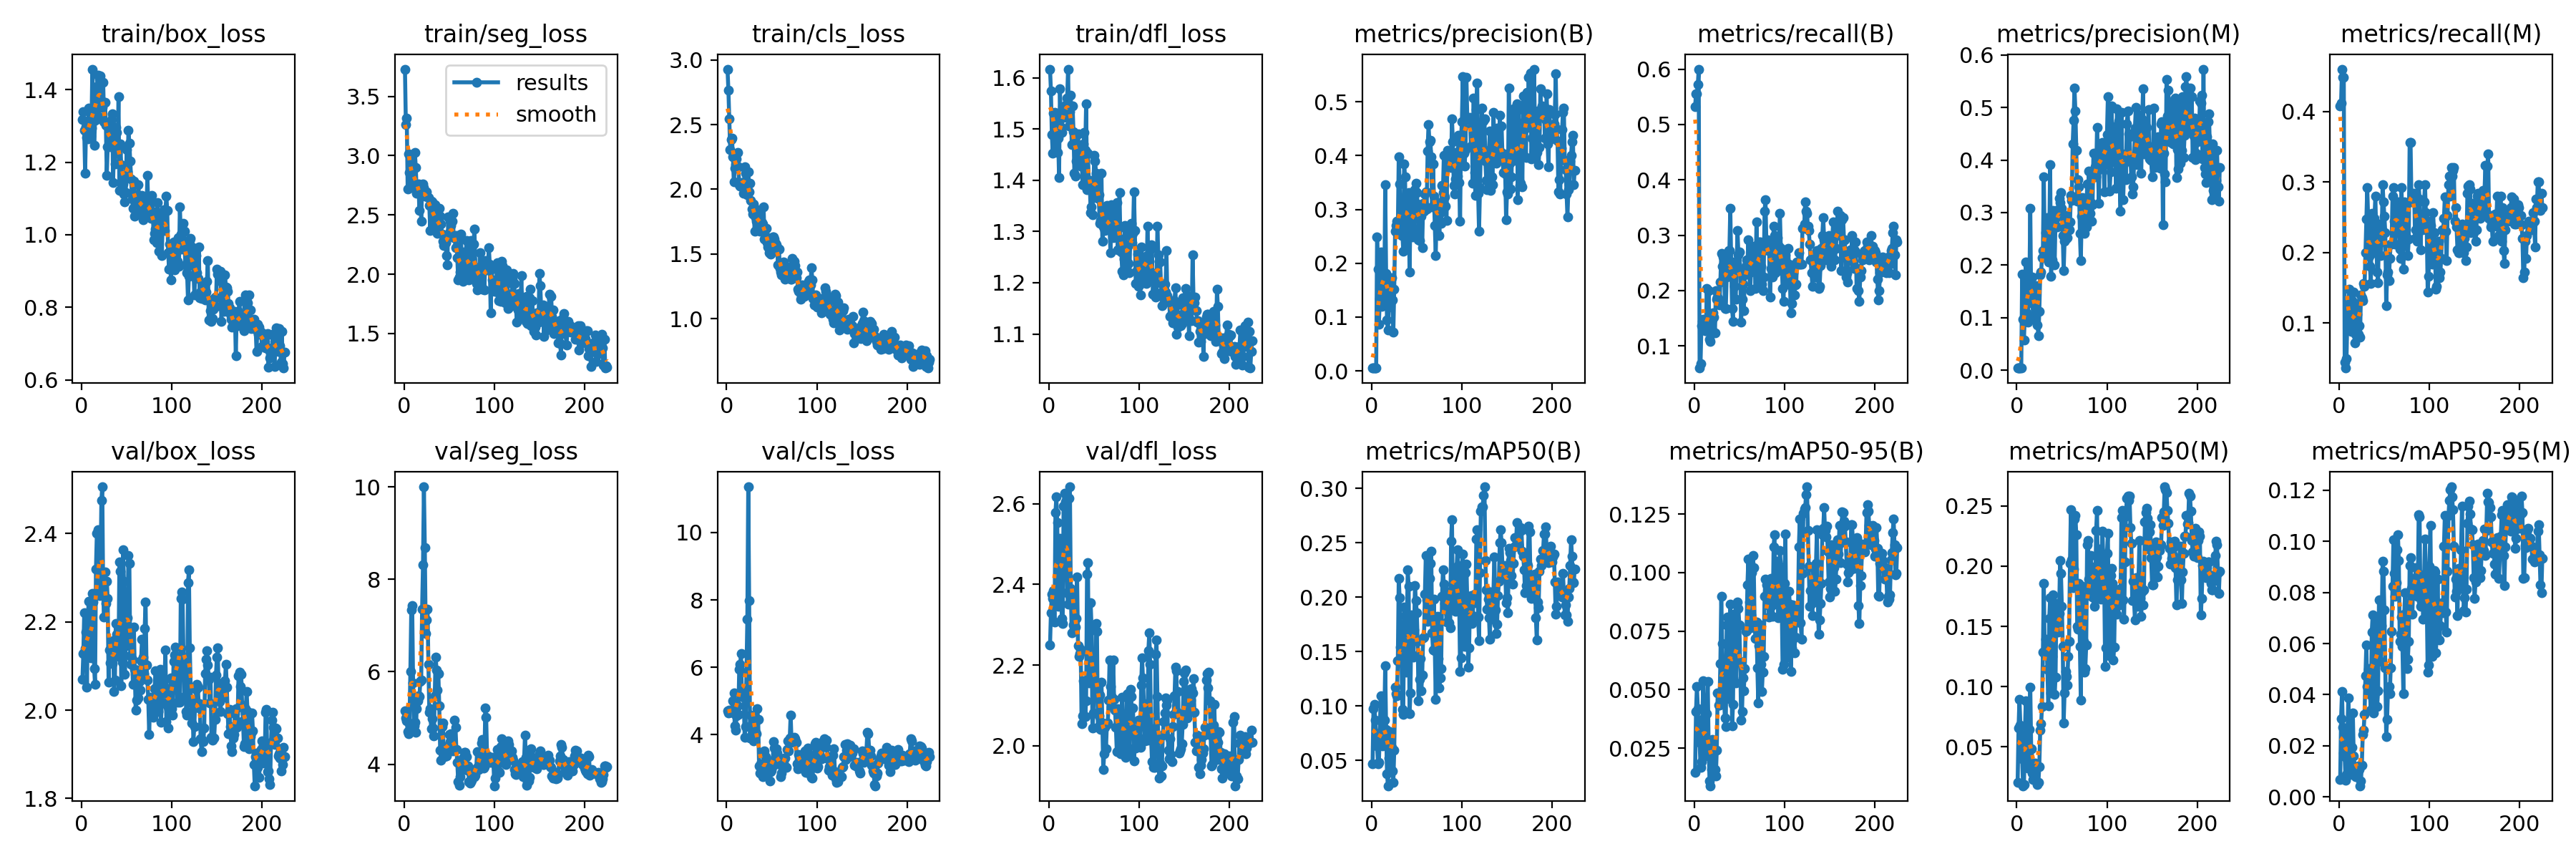

The table this chart was drawn from, first rows:
epoch, train/box_loss, train/seg_loss, train/cls_loss, train/dfl_loss, metrics/precision(B), metrics/recall(B), metrics/mAP50(B), metrics/mAP50-95(B), metrics/precision(M), metrics/recall(M), metrics/mAP50(M), metrics/mAP50-95(M), val/box_loss, val/seg_loss, val/cls_loss, val/dfl_loss, lr/pg0, lr/pg1, lr/pg2
1, 1.318, 3.73, 2.929, 1.617, 0.00528, 0.532, 0.04712, 0.01478, 0.00405, 0.408, 0.02078, 0.00673, 2.07, 5.154, 4.705, 2.25, 0.0001, 0.0001, 0.0001
2, 1.34, 3.261, 2.768, 1.574, 0.00552, 0.556, 0.09751, 0.04052, 0.00409, 0.412, 0.06567, 0.03074, 2.128, 4.996, 4.647, 2.33, 0.0002193, 0.0002193, 0.0002193
3, 1.288, 3.314, 2.543, 1.489, 0.00552, 0.556, 0.1015, 0.05148, 0.00456, 0.46, 0.08942, 0.04113, 2.221, 4.938, 4.719, 2.377, 0.0003378, 0.0003378, 0.0003378
4, 1.17, 2.722, 2.305, 1.452, 0.00567, 0.572, 0.08691, 0.04194, 0.00444, 0.448, 0.06814, 0.02711, 2.14, 4.705, 4.655, 2.365, 0.0004554, 0.0004554, 0.0004554
5, 1.299, 3.013, 2.382, 1.53, 0.00595, 0.6, 0.07167, 0.02812, 0.00444, 0.448, 0.04963, 0.01726, 2.177, 4.665, 4.668, 2.386, 0.0005723, 0.0005723, 0.0005723
6, 1.268, 2.857, 2.394, 1.532, 0.2491, 0.06, 0.06358, 0.02762, 0.1827, 0.044, 0.04001, 0.01583, 2.051, 4.89, 4.657, 2.307, 0.0006884, 0.0006884, 0.0006884
7, 1.266, 2.961, 2.249, 1.466, 0.1892, 0.068, 0.04649, 0.01669, 0.09637, 0.036, 0.01771, 0.00655, 2.212, 6.001, 5.012, 2.579, 0.0008038, 0.0008038, 0.0008038
8, 1.349, 2.807, 2.057, 1.527, 0.08713, 0.136, 0.04786, 0.01931, 0.05804, 0.04905, 0.01846, 0.00883, 2.247, 7.341, 5.248, 2.617, 0.0009183, 0.0009183, 0.0009183
9, 1.286, 2.784, 2.161, 1.454, 0.1342, 0.144, 0.07538, 0.03734, 0.1125, 0.112, 0.06025, 0.02438, 2.155, 7.432, 4.264, 2.554, 0.001032, 0.001032, 0.001032
10, 1.273, 2.773, 2.192, 1.482, 0.2211, 0.148, 0.1094, 0.05383, 0.2059, 0.1255, 0.08805, 0.03874, 2.118, 5.763, 4.13, 2.346, 0.001145, 0.001145, 0.001145
11, 1.294, 2.727, 2.237, 1.405, 0.12, 0.14, 0.06383, 0.02504, 0.109, 0.148, 0.04623, 0.01406, 2.161, 4.832, 4.558, 2.357, 0.001257, 0.001257, 0.001257
12, 1.457, 3.028, 2.287, 1.578, 0.1273, 0.128, 0.06317, 0.02155, 0.09149, 0.092, 0.03226, 0.00874, 2.264, 4.909, 4.867, 2.514, 0.001368, 0.001368, 0.001368
13, 1.351, 2.898, 2.172, 1.503, 0.183, 0.128, 0.07884, 0.0259, 0.1277, 0.088, 0.04487, 0.01337, 2.244, 4.687, 4.606, 2.445, 0.001479, 0.001479, 0.001479
14, 1.246, 2.682, 2.036, 1.494, 0.139, 0.204, 0.08712, 0.03977, 0.1596, 0.132, 0.06439, 0.0194, 2.093, 5.207, 5.935, 2.315, 0.001589, 0.001589, 0.001589
15, 1.315, 2.728, 2.026, 1.522, 0.3454, 0.128, 0.1367, 0.05357, 0.3081, 0.108, 0.09946, 0.03283, 2.058, 5.367, 6.089, 2.304, 0.001698, 0.001698, 0.001698
16, 1.376, 2.759, 2.055, 1.533, 0.1817, 0.2, 0.07833, 0.02576, 0.128, 0.144, 0.0483, 0.01592, 2.32, 5.485, 6.402, 2.594, 0.001806, 0.001806, 0.001806
17, 1.409, 2.535, 2.023, 1.541, 0.09447, 0.112, 0.03786, 0.01101, 0.1779, 0.072, 0.02815, 0.00836, 2.401, 5.459, 5.14, 2.626, 0.001894, 0.001894, 0.001894
18, 1.441, 2.733, 2.048, 1.547, 0.07555, 0.108, 0.0266, 0.00896, 0.09827, 0.084, 0.02281, 0.00796, 2.408, 5.785, 5.253, 2.604, 0.001888, 0.001888, 0.001888
19, 1.326, 2.445, 1.969, 1.523, 0.118, 0.156, 0.05201, 0.01582, 0.1012, 0.128, 0.03214, 0.01096, 2.324, 5.827, 5.116, 2.504, 0.001881, 0.001881, 0.001881
20, 1.431, 2.747, 2.176, 1.561, 0.1703, 0.148, 0.07667, 0.02868, 0.09492, 0.112, 0.03632, 0.01157, 2.26, 7.348, 3.921, 2.379, 0.001875, 0.001875, 0.001875
21, 1.439, 2.761, 2.122, 1.617, 0.1521, 0.16, 0.07081, 0.02565, 0.1613, 0.084, 0.03383, 0.01221, 2.309, 8.321, 4.241, 2.352, 0.001868, 0.001868, 0.001868
22, 1.37, 2.729, 2.033, 1.505, 0.1724, 0.152, 0.06173, 0.02494, 0.1103, 0.096, 0.03556, 0.01078, 2.476, 10, 5.865, 2.613, 0.001861, 0.001861, 0.001861
23, 1.352, 2.66, 1.96, 1.534, 0.1325, 0.124, 0.04039, 0.01581, 0.08548, 0.08, 0.01845, 0.00437, 2.506, 8.688, 7.431, 2.642, 0.001855, 0.001855, 0.001855
24, 1.421, 2.687, 2.134, 1.566, 0.07192, 0.2, 0.02969, 0.01322, 0.0659, 0.14, 0.02067, 0.00628, 2.262, 6.826, 11.36, 2.39, 0.001848, 0.001848, 0.001848
25, 1.313, 2.692, 1.98, 1.469, 0.1517, 0.184, 0.05906, 0.02425, 0.1121, 0.136, 0.03379, 0.0125, 2.211, 7.121, 7.98, 2.28, 0.001842, 0.001842, 0.001842
26, 1.365, 2.651, 2.045, 1.545, 0.2594, 0.188, 0.1171, 0.04865, 0.1816, 0.132, 0.0637, 0.02443, 2.312, 7.36, 3.895, 2.375, 0.001835, 0.001835, 0.001835
27, 1.303, 2.647, 1.913, 1.494, 0.2702, 0.184, 0.1115, 0.04332, 0.187, 0.156, 0.06893, 0.02601, 2.241, 6.16, 4.58, 2.3, 0.001828, 0.001828, 0.001828
28, 1.164, 2.579, 1.846, 1.413, 0.2784, 0.1744, 0.1095, 0.04341, 0.2144, 0.152, 0.08345, 0.03236, 2.293, 5.126, 4.3, 2.302, 0.001822, 0.001822, 0.001822
29, 1.242, 2.366, 1.807, 1.408, 0.2607, 0.216, 0.1414, 0.06126, 0.228, 0.2, 0.1287, 0.04745, 2.253, 5.202, 4, 2.295, 0.001815, 0.001815, 0.001815
30, 1.308, 2.619, 1.885, 1.438, 0.3982, 0.2673, 0.2172, 0.08983, 0.3684, 0.2473, 0.1858, 0.0594, 2.063, 4.769, 3.824, 2.315, 0.001809, 0.001809, 0.001809
31, 1.297, 2.612, 1.677, 1.489, 0.3472, 0.244, 0.1996, 0.06963, 0.2291, 0.292, 0.1265, 0.04314, 2.137, 4.98, 4.344, 2.419, 0.001802, 0.001802, 0.001802
32, 1.243, 2.53, 1.781, 1.49, 0.2776, 0.26, 0.154, 0.05336, 0.2617, 0.248, 0.1395, 0.05007, 2.108, 4.786, 4.067, 2.248, 0.001795, 0.001795, 0.001795
33, 1.318, 2.453, 1.755, 1.459, 0.251, 0.26, 0.1473, 0.04687, 0.28, 0.1944, 0.1375, 0.05018, 2.136, 4.609, 4.018, 2.221, 0.001789, 0.001789, 0.001789
34, 1.334, 2.583, 1.843, 1.445, 0.2564, 0.168, 0.097, 0.03795, 0.2897, 0.18, 0.1141, 0.0402, 2.105, 5.474, 4.767, 2.228, 0.001782, 0.001782, 0.001782
35, 1.144, 2.384, 1.795, 1.428, 0.2229, 0.168, 0.09243, 0.03424, 0.2054, 0.156, 0.08433, 0.03404, 2.157, 6.322, 4.446, 2.24, 0.001776, 0.001776, 0.001776
36, 1.251, 2.411, 1.733, 1.454, 0.385, 0.224, 0.191, 0.07779, 0.2431, 0.2556, 0.1567, 0.06452, 2.042, 6.044, 3.08, 2.054, 0.001769, 0.001769, 0.001769
37, 1.195, 2.346, 1.674, 1.392, 0.3604, 0.236, 0.1832, 0.08106, 0.3915, 0.208, 0.1735, 0.07117, 2.068, 5.598, 2.855, 2.074, 0.001762, 0.001762, 0.001762
38, 1.297, 2.448, 1.751, 1.471, 0.2279, 0.272, 0.1308, 0.0461, 0.1792, 0.2, 0.09488, 0.03279, 2.197, 5.961, 3.143, 2.161, 0.001756, 0.001756, 0.001756
39, 1.282, 2.558, 1.743, 1.493, 0.2998, 0.272, 0.1786, 0.06775, 0.2102, 0.248, 0.1253, 0.04729, 2.172, 5.27, 2.892, 2.156, 0.001749, 0.001749, 0.001749
40, 1.224, 2.491, 1.732, 1.459, 0.3151, 0.348, 0.2251, 0.0865, 0.3036, 0.28, 0.176, 0.06815, 2.152, 4.305, 2.756, 2.072, 0.001743, 0.001743, 0.001743
41, 1.381, 2.421, 1.865, 1.55, 0.331, 0.248, 0.2099, 0.07313, 0.2876, 0.216, 0.1671, 0.0636, 2.122, 4.091, 2.786, 2.112, 0.001736, 0.001736, 0.001736
42, 1.123, 2.339, 1.613, 1.382, 0.1831, 0.168, 0.0932, 0.03464, 0.1999, 0.172, 0.09382, 0.03524, 2.335, 4.813, 3.512, 2.426, 0.001729, 0.001729, 0.001729
43, 1.251, 2.28, 1.637, 1.453, 0.2958, 0.144, 0.1122, 0.04356, 0.2908, 0.1575, 0.1076, 0.04141, 2.314, 4.897, 3.349, 2.453, 0.001723, 0.001723, 0.001723
44, 1.193, 2.24, 1.7, 1.395, 0.3219, 0.252, 0.1835, 0.08221, 0.3003, 0.24, 0.1693, 0.07724, 2.056, 4.193, 3.051, 2.156, 0.001716, 0.001716, 0.001716
45, 1.156, 2.297, 1.588, 1.4, 0.2489, 0.208, 0.1466, 0.06686, 0.2723, 0.22, 0.1464, 0.06356, 2.109, 4.163, 3.27, 2.19, 0.00171, 0.00171, 0.00171
46, 1.14, 2.263, 1.554, 1.337, 0.2529, 0.1842, 0.1451, 0.05296, 0.3058, 0.196, 0.1454, 0.05294, 2.362, 4.372, 3.138, 2.354, 0.001703, 0.001703, 0.001703
47, 1.112, 2.16, 1.512, 1.349, 0.265, 0.248, 0.1698, 0.06302, 0.3265, 0.2152, 0.1609, 0.06715, 2.292, 4.177, 2.952, 2.294, 0.001696, 0.001696, 0.001696
48, 1.09, 2.079, 1.551, 1.333, 0.3363, 0.308, 0.2107, 0.08738, 0.3187, 0.296, 0.2047, 0.09214, 2.081, 4.245, 2.63, 2.043, 0.00169, 0.00169, 0.00169
49, 1.117, 2.482, 1.502, 1.384, 0.3486, 0.264, 0.1969, 0.0846, 0.3381, 0.272, 0.1938, 0.08821, 2.146, 4.393, 2.896, 2.082, 0.001683, 0.001683, 0.001683
50, 1.236, 2.352, 1.524, 1.448, 0.3313, 0.2695, 0.1859, 0.07766, 0.3083, 0.2514, 0.1664, 0.07321, 2.166, 4.648, 2.942, 2.16, 0.001677, 0.001677, 0.001677
51, 1.174, 2.446, 1.632, 1.437, 0.3101, 0.236, 0.159, 0.06206, 0.2565, 0.228, 0.1335, 0.05063, 2.208, 4.483, 3.066, 2.148, 0.00167, 0.00167, 0.00167
52, 1.289, 2.412, 1.633, 1.413, 0.2433, 0.1428, 0.1045, 0.03703, 0.1897, 0.124, 0.07007, 0.0235, 2.351, 4.658, 3.792, 2.303, 0.001663, 0.001663, 0.001663
53, 1.253, 2.449, 1.616, 1.406, 0.2418, 0.184, 0.1248, 0.04055, 0.2453, 0.168, 0.09493, 0.0304, 2.332, 4.494, 3.611, 2.283, 0.001657, 0.001657, 0.001657
54, 1.203, 2.511, 1.58, 1.365, 0.2985, 0.212, 0.1433, 0.05506, 0.2493, 0.172, 0.1123, 0.04172, 2.123, 4.282, 3.332, 2.045, 0.00165, 0.00165, 0.00165
55, 1.154, 2.306, 1.573, 1.371, 0.2869, 0.164, 0.1137, 0.04954, 0.2941, 0.16, 0.1084, 0.04317, 2.103, 4.342, 3.59, 2.074, 0.001644, 0.001644, 0.001644
56, 1.098, 2.326, 1.551, 1.316, 0.2295, 0.228, 0.1283, 0.05905, 0.2526, 0.192, 0.1013, 0.04036, 2.115, 4.952, 3.446, 2.125, 0.001637, 0.001637, 0.001637
57, 1.073, 2.221, 1.417, 1.321, 0.3109, 0.244, 0.1627, 0.075, 0.268, 0.212, 0.1251, 0.05056, 2.058, 4.801, 3.133, 2.041, 0.00163, 0.00163, 0.00163
58, 1.149, 2.324, 1.538, 1.414, 0.2967, 0.256, 0.1633, 0.07512, 0.2677, 0.212, 0.1378, 0.06468, 2.188, 4.314, 3.285, 2.158, 0.001624, 0.001624, 0.001624
59, 1.051, 2.142, 1.388, 1.281, 0.3289, 0.248, 0.2031, 0.09475, 0.2822, 0.28, 0.2024, 0.08244, 2.092, 4.039, 3.214, 2.056, 0.001617, 0.001617, 0.001617
60, 1.091, 1.95, 1.361, 1.308, 0.3325, 0.292, 0.2382, 0.1059, 0.3325, 0.292, 0.2468, 0.1006, 2, 3.623, 2.759, 1.941, 0.001611, 0.001611, 0.001611
... 165 more rows
